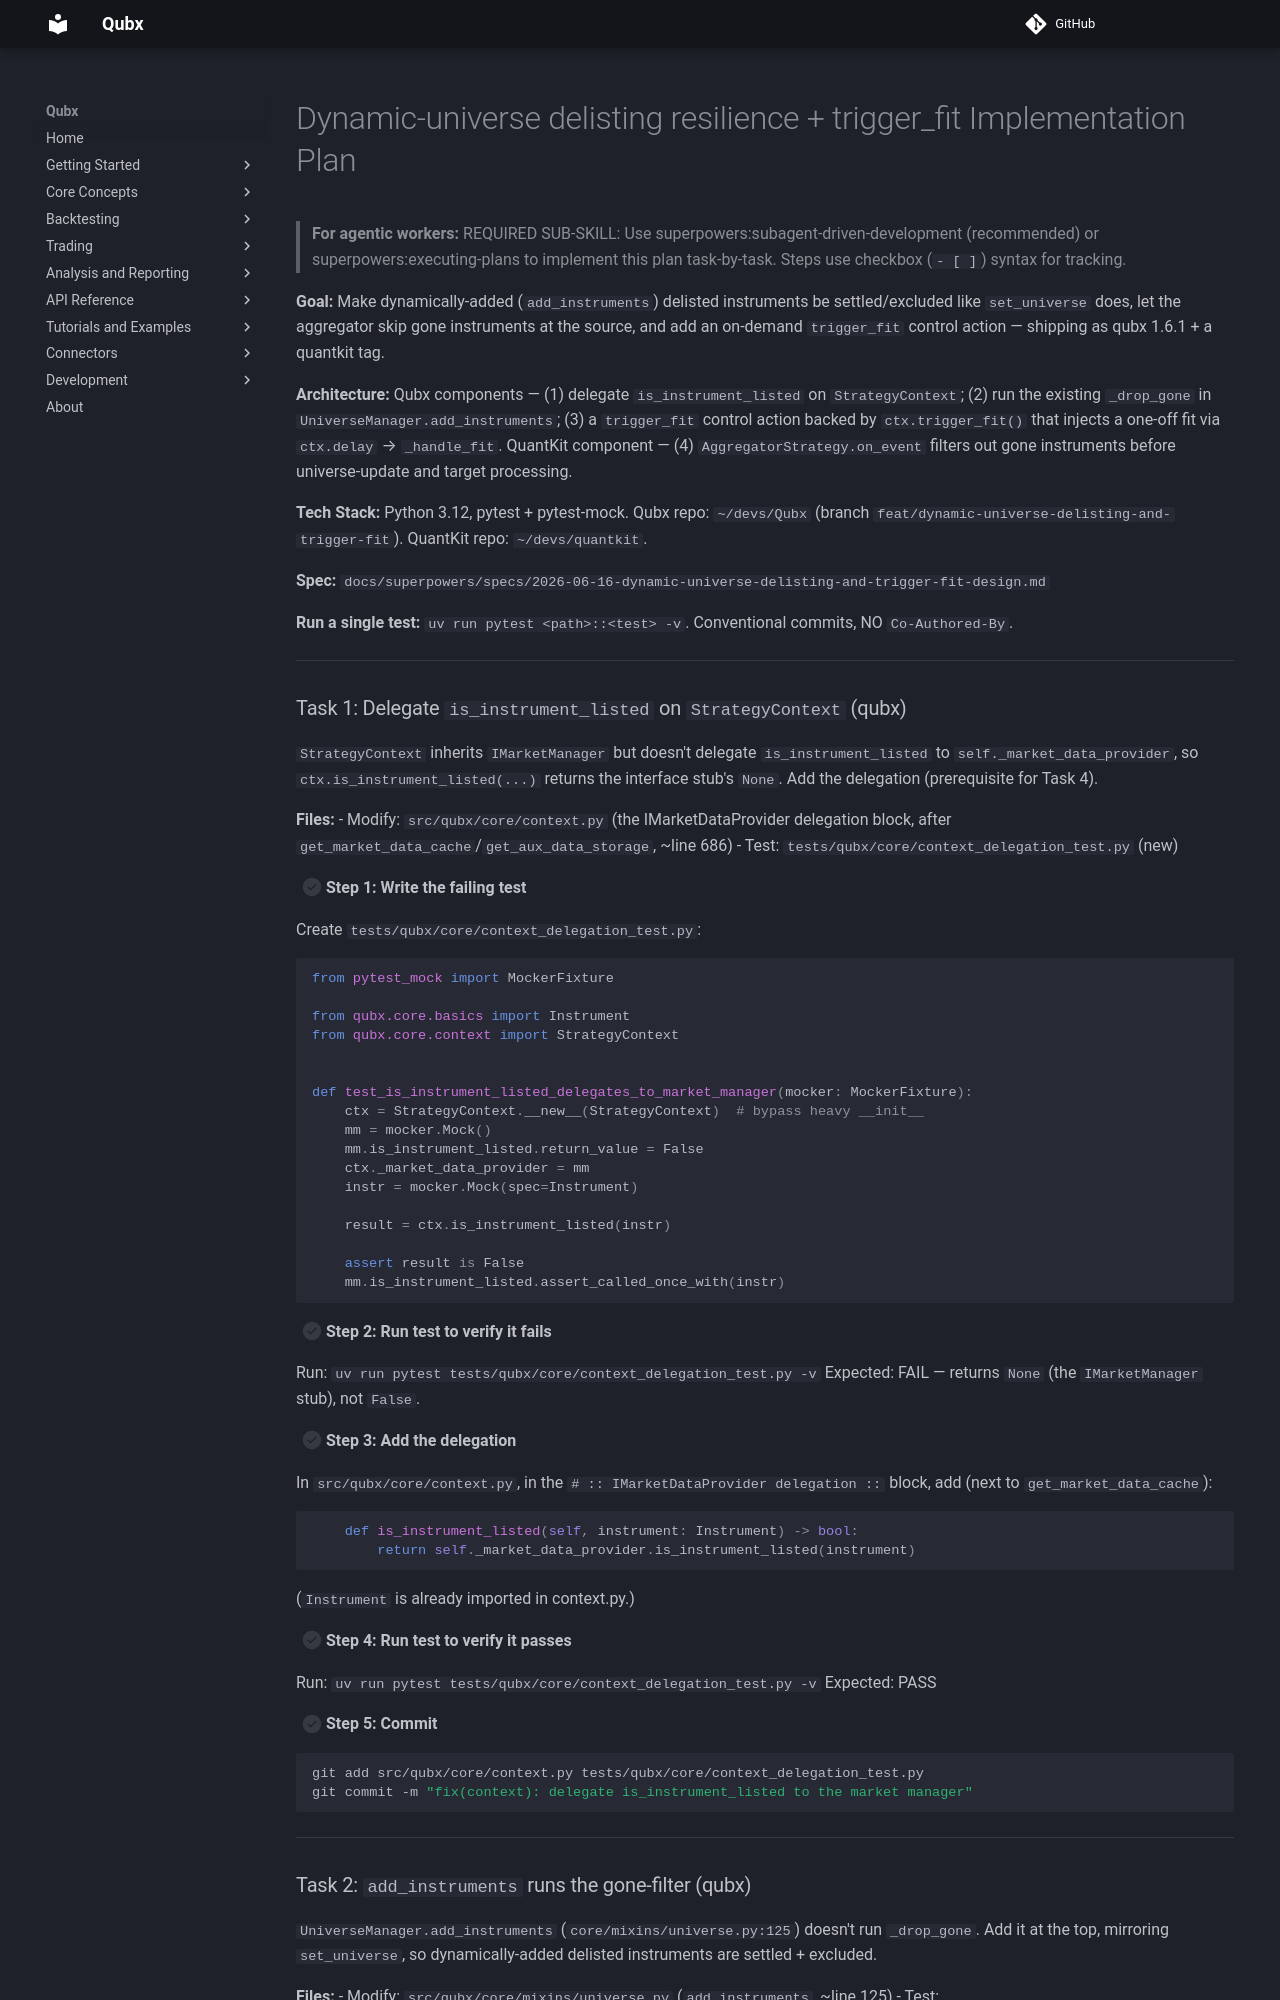

repository: xLydianSoftware/Qubx · page: en/4.3.1/superpowers/plans/2026-06-16-dynamic-universe-delisting-and-trigger-fit/index.html · generator: mkdocs

# Dynamic-universe delisting resilience + trigger_fit Implementation Plan

> **For agentic workers:** REQUIRED SUB-SKILL: Use superpowers:subagent-driven-development (recommended) or superpowers:executing-plans to implement this plan task-by-task. Steps use checkbox (`- [ ]`) syntax for tracking.

**Goal:** Make dynamically-added (`add_instruments`) delisted instruments be settled/excluded like `set_universe` does, let the aggregator skip gone instruments at the source, and add an on-demand `trigger_fit` control action — shipping as qubx 1.6.1 + a quantkit tag.

**Architecture:** Qubx components — (1) delegate `is_instrument_listed` on `StrategyContext`; (2) run the existing `_drop_gone` in `UniverseManager.add_instruments`; (3) a `trigger_fit` control action backed by `ctx.trigger_fit()` that injects a one-off fit via `ctx.delay` → `_handle_fit`. QuantKit component — (4) `AggregatorStrategy.on_event` filters out gone instruments before universe-update and target processing.

**Tech Stack:** Python 3.12, pytest + pytest-mock. Qubx repo: `~/devs/Qubx` (branch `feat/dynamic-universe-delisting-and-trigger-fit`). QuantKit repo: `~/devs/quantkit`.

**Spec:** `docs/superpowers/specs/2026-06-16-dynamic-universe-delisting-and-trigger-fit-design.md`

**Run a single test:** `uv run pytest <path>::<test> -v`. Conventional commits, NO `Co-Authored-By`.

---

### Task 1: Delegate `is_instrument_listed` on `StrategyContext` (qubx)

`StrategyContext` inherits `IMarketManager` but doesn't delegate `is_instrument_listed` to `self._market_data_provider`, so `ctx.is_instrument_listed(...)` returns the interface stub's `None`. Add the delegation (prerequisite for Task 4).

**Files:**
- Modify: `src/qubx/core/context.py` (the IMarketDataProvider delegation block, after `get_market_data_cache`/`get_aux_data_storage`, ~line 686)
- Test: `tests/qubx/core/context_delegation_test.py` (new)

- [ ] **Step 1: Write the failing test**

Create `tests/qubx/core/context_delegation_test.py`:

```python
from pytest_mock import MockerFixture

from qubx.core.basics import Instrument
from qubx.core.context import StrategyContext


def test_is_instrument_listed_delegates_to_market_manager(mocker: MockerFixture):
    ctx = StrategyContext.__new__(StrategyContext)  # bypass heavy __init__
    mm = mocker.Mock()
    mm.is_instrument_listed.return_value = False
    ctx._market_data_provider = mm
    instr = mocker.Mock(spec=Instrument)

    result = ctx.is_instrument_listed(instr)

    assert result is False
    mm.is_instrument_listed.assert_called_once_with(instr)
```

- [ ] **Step 2: Run test to verify it fails**

Run: `uv run pytest tests/qubx/core/context_delegation_test.py -v`
Expected: FAIL — returns `None` (the `IMarketManager` stub), not `False`.

- [ ] **Step 3: Add the delegation**

In `src/qubx/core/context.py`, in the `# :: IMarketDataProvider delegation ::` block, add (next to `get_market_data_cache`):

```python
    def is_instrument_listed(self, instrument: Instrument) -> bool:
        return self._market_data_provider.is_instrument_listed(instrument)
```

(`Instrument` is already imported in context.py.)

- [ ] **Step 4: Run test to verify it passes**

Run: `uv run pytest tests/qubx/core/context_delegation_test.py -v`
Expected: PASS

- [ ] **Step 5: Commit**

```bash
git add src/qubx/core/context.py tests/qubx/core/context_delegation_test.py
git commit -m "fix(context): delegate is_instrument_listed to the market manager"
```

---
